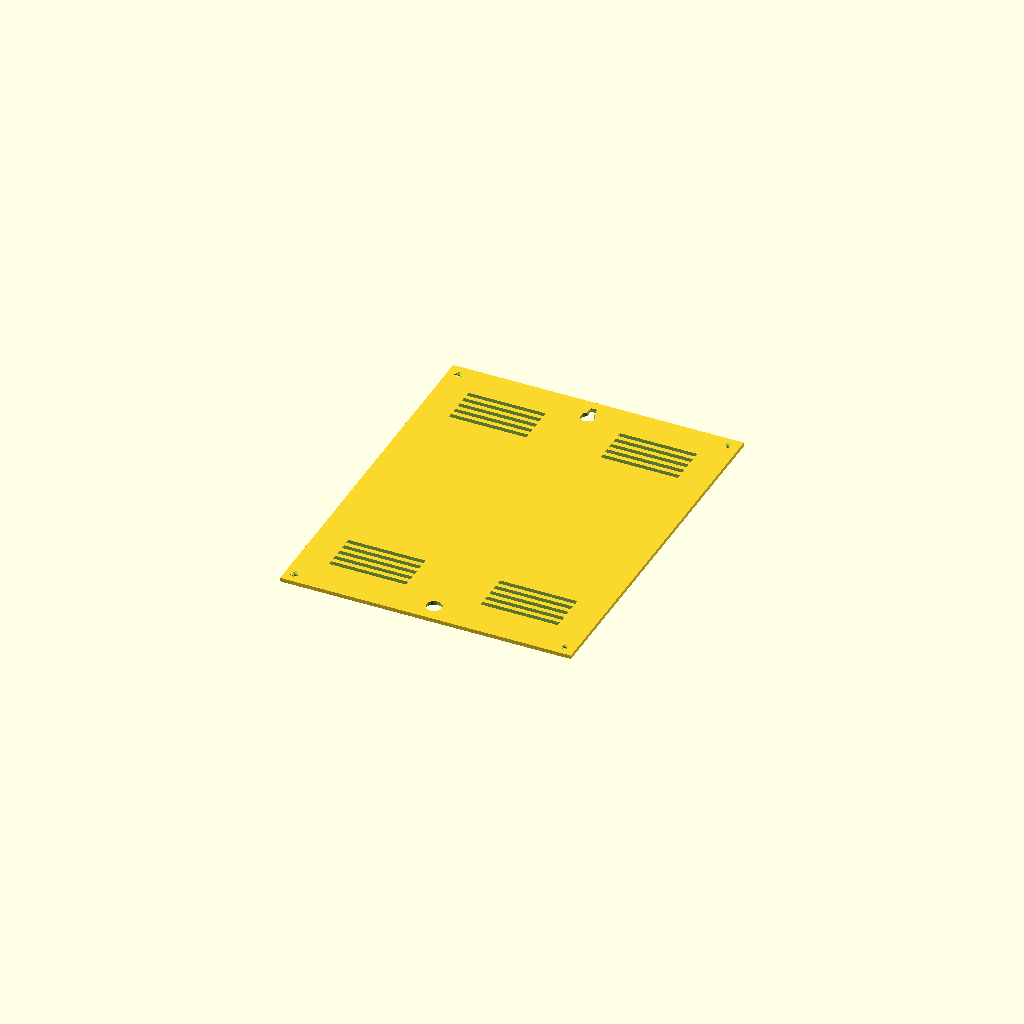
Cell 1: rendered with the file's own defaults.
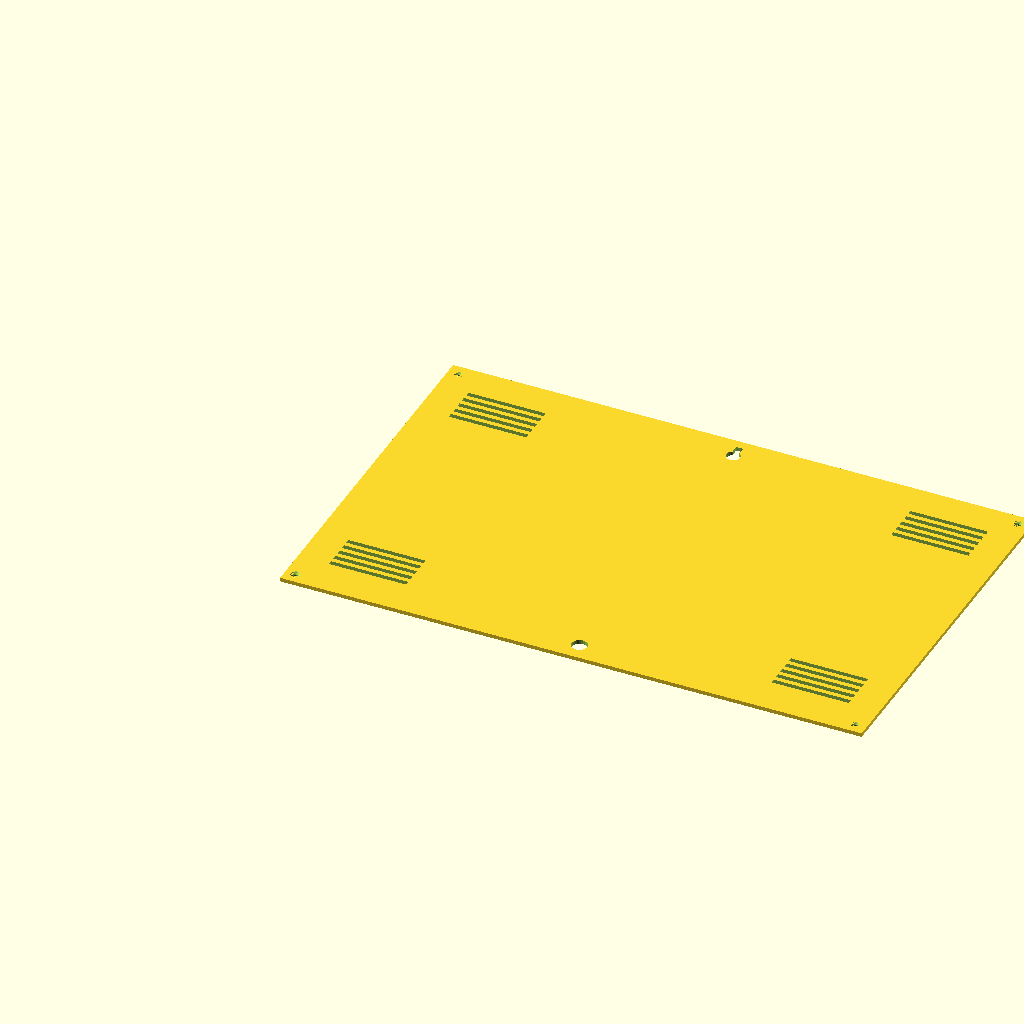
Cell 2: the same model with box_w = 376.
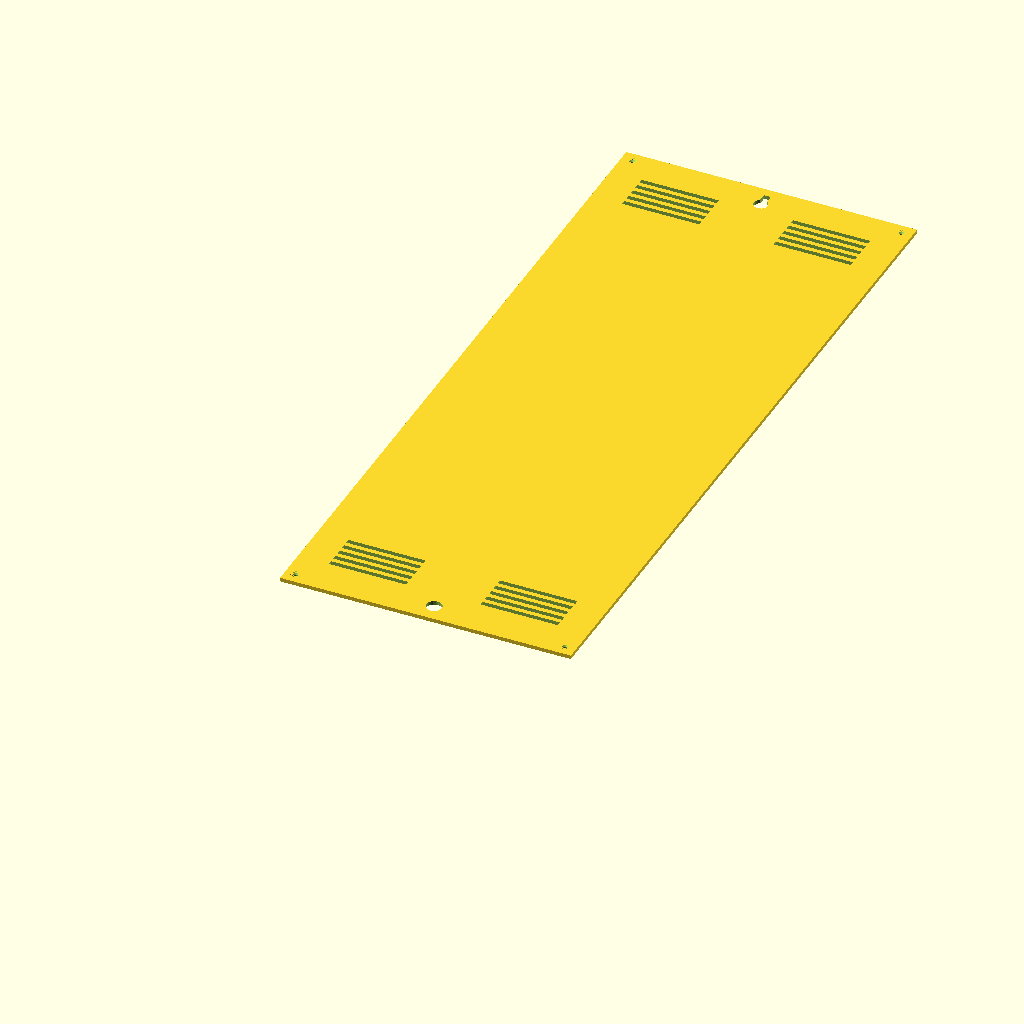
Cell 3 — box_h set to 480, the other parameters unchanged.
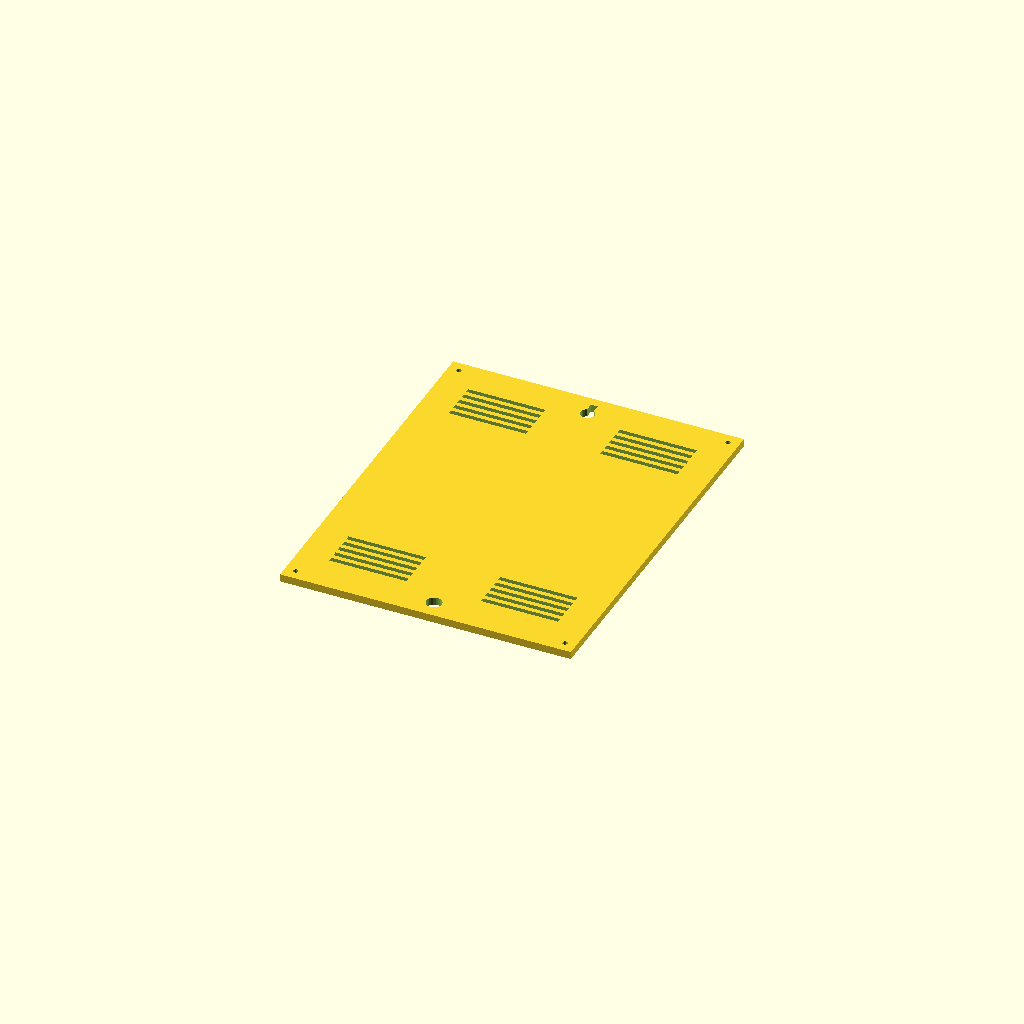
Cell 4: the same model with lid_thick = 5.
All cells are drawn from one camera (rotation 55°, 0°, 25°, orthographic, colour scheme Cornfield), so only the parameter changes between them.
OpenSCAD source file backups/scad_188x240_pre_optimized/wordclock_back_lid.scad:
// ==============================================================================
// WORDCLOCK ESP32 - PIEZA 3: TAPA TRASERA CON VENTILACIONES (REAR COVER LID)
// Parametric OpenSCAD Model for Bambu Lab (256x256 mm build plate)
// Proporción 4:5: 188.0 mm x 240.0 mm
// ==============================================================================

// --- Parameters ---
box_w       = 188.0;
box_h       = 240.0;
wall_thick  = 3.0;
lid_thick   = 2.5;     // Grosor de la tapa trasera (mm)

// --- Module: Tapa Trasera Completa ---
module wordclock_back_lid() {
    difference() {
        // 1. Placa Base de la Tapa (188 x 240 mm)
        cube([box_w, box_h, lid_thick]);

        // 2. Orificios avellanados (Countersunk) en las 4 esquinas para tornillos M3
        screw_off = wall_thick + 4.0;
        
        // Esquina Inferior Izquierda
        translate([screw_off, screw_off, -0.1]) {
            cylinder(r = 1.6, h = lid_thick + 0.2, $fn = 24);
            translate([0, 0, 1.0]) cylinder(r1 = 1.6, r2 = 3.2, h = 1.6, $fn = 24);
        }
        // Esquina Inferior Derecha
        translate([box_w - screw_off, screw_off, -0.1]) {
            cylinder(r = 1.6, h = lid_thick + 0.2, $fn = 24);
            translate([0, 0, 1.0]) cylinder(r1 = 1.6, r2 = 3.2, h = 1.6, $fn = 24);
        }
        // Esquina Superior Izquierda
        translate([screw_off, box_h - screw_off, -0.1]) {
            cylinder(r = 1.6, h = lid_thick + 0.2, $fn = 24);
            translate([0, 0, 1.0]) cylinder(r1 = 1.6, r2 = 3.2, h = 1.6, $fn = 24);
        }
        // Esquina Superior Derecha
        translate([box_w - screw_off, box_h - screw_off, -0.1]) {
            cylinder(r = 1.6, h = lid_thick + 0.2, $fn = 24);
            translate([0, 0, 1.0]) cylinder(r1 = 1.6, r2 = 3.2, h = 1.6, $fn = 24);
        }

        // 3. Ranuras de Ventilación Superior (Cooling Vents Left & Right)
        for (i = [0 : 4]) {
            y_slot = box_h - 25 - (i * 6);
            // Rejilla Izquierda
            translate([20, y_slot, -0.1]) cube([50, 3.0, lid_thick + 0.2]);
            // Rejilla Derecha
            translate([box_w - 70, y_slot, -0.1]) cube([50, 3.0, lid_thick + 0.2]);
        }

        // 4. Ranuras de Ventilación Inferior (Cooling Vents Left & Right)
        for (i = [0 : 4]) {
            y_slot = 25 + (i * 6);
            // Rejilla Izquierda
            translate([20, y_slot, -0.1]) cube([50, 3.0, lid_thick + 0.2]);
            // Rejilla Derecha
            translate([box_w - 70, y_slot, -0.1]) cube([50, 3.0, lid_thick + 0.2]);
        }

        // 5. Orificio para Conector de Alimentación (Jack DC / Cable USB-C)
        translate([box_w / 2, 12, -0.1]) {
            cylinder(r = 5.0, h = lid_thick + 0.2, $fn = 24);
        }

        // 6. Muesca en forma de cerradura (Keyhole) para colgar en pared
        translate([box_w / 2, box_h - 15, -0.1]) {
            union() {
                cylinder(r = 4.5, h = lid_thick + 0.2, $fn = 24);
                translate([-2.2, 0, 0]) cube([4.4, 9.0, lid_thick + 0.2]);
            }
        }
    }
}

// Generar modelo
wordclock_back_lid();
Parameter table extracted from the source (name, type, default, range or options):
box_w: number, default 188
box_h: number, default 240
wall_thick: number, default 3
lid_thick: number, default 2.5
